Run: headless pygame with SDL's dummy video driver; simulated clock (each Clock.tick advances the game by its frame time, no real sleeping); random seed 0; keys injected as events and as key.get_pressed() state; no mouse input; restart key SPACE tapped at the start of phases 3 and 4.
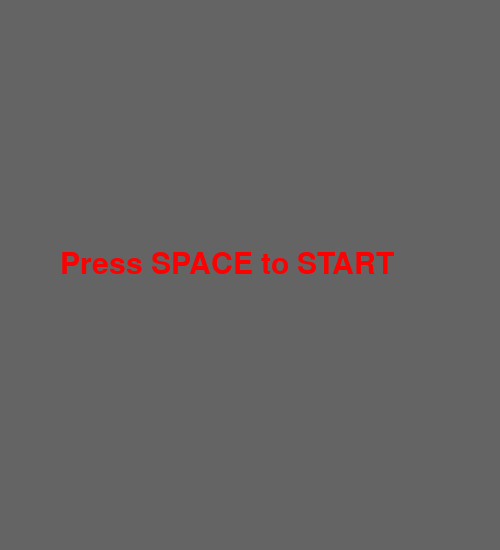
Frame 1 of 4 · flips 1–60 · no input
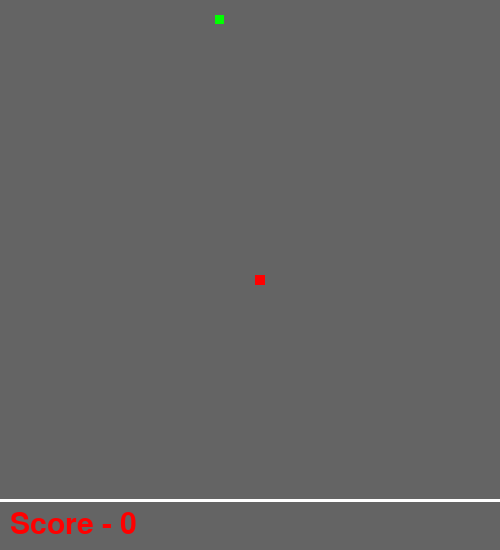
Frame 2 of 4 · flips 61–180 · tapped SPACE, RETURN · held RIGHT (→), D
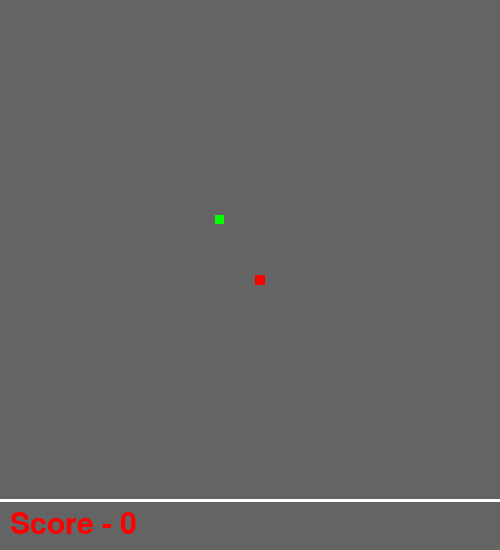
Frame 3 of 4 · flips 181–300 · tapped SPACE · held DOWN (↓), S
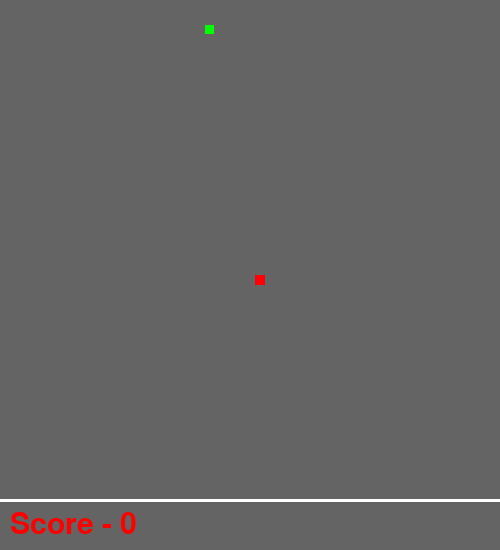
Frame 4 of 4 · flips 301–420 · tapped SPACE · held LEFT (←), A, UP (↑), W

The pygame program that drew these frames:

import pygame
import random

pygame.init()


def text_box(msg):
    font = pygame.font.SysFont("Calibri", 45)
    box = font.render(msg, 1, pygame.Color('red'))
    return box


win = pygame.display.set_mode((500, 550))
pygame.display.set_caption("Snake Game")
GAMEOVER = True


class Snake:
    spawn = (20, 20)
    fruit_pos = (random.randrange(20, 490, 10), random.randrange(20, 490, 10))
    fruit = pygame.Surface((10, 10))
    fruit.fill(pygame.Color('RED'))

    def __init__(self):
        self.length = list()
        self.speed = 10
        self.score = 0
        self.size = 10
        self.direction = pygame.Vector2(0, 1)
        self.pos = (20, 20)
        self.box((20, 20), self)

    class box:
        def __init__(self, pos, parent):
            self.image = pygame.Surface((parent.size - 1, parent.size - 1))
            self.rect = pygame.Rect(0, 0, 10, 10)
            self.rect.center = pos
            self.image.fill(pygame.Color("Yellow"))
            parent.length.append(self)

    def update(self):
        self.update_pos()
        self.pos += self.direction * self.size
        if self.pos.x > 500:
            self.pos.x -= 500
        elif self.pos.x < 0:
            self.pos.x += 500
        if self.pos.y > 500:
            self.pos.y -= 500
        elif self.pos.y < 0:
            self.pos.y += 500

        self.box(self.pos, self)
        self.length.pop(0)
        length = [i.rect for i in self.length]
        length.pop(-1)
        try:
            length.pop(-1)
        except IndexError:
            pass
        if self.length[-1].rect.collidelist(length) > 0:
            global GAMEOVER
            GAMEOVER = True
        # elif not (-5 < self.pos[0] < 500 and -5 < self.pos[1] < 500):
        #     GAMEOVER = True
        if pygame.Rect(self.fruit_pos[0] - self.size // 2, self.fruit_pos[1] - self.size // 2, 10, 10).colliderect(
                self.length[-1].rect):
            self.score += 5
            self.speed += 0.1
            self.box(self.length[-1].rect.center + self.direction * self.size, self)
            self.fruit_pos = (random.randrange(20, 490, 10), random.randrange(20, 490, 10))
        self.draw()

    def update_pos(self):
        key = pygame.key.get_pressed()
        if (key[pygame.K_w] or key[pygame.K_UP]) and not self.direction == (0, 1):
            self.direction = pygame.Vector2(0, -1)
        elif (key[pygame.K_a] or key[pygame.K_LEFT]) and not self.direction == (1, 0):
            self.direction = pygame.Vector2(-1, 0)
        elif (key[pygame.K_s] or key[pygame.K_DOWN]) and not self.direction == (0, -1):
            self.direction = pygame.Vector2(0, 1)
        elif (key[pygame.K_d] or key[pygame.K_RIGHT]) and not self.direction == (-1, 0):
            self.direction = pygame.Vector2(1, 0)

    def draw(self):
        self.length[-1].image.fill(pygame.Color("green"))
        for i in self.length:
            win.blit(i.image, i.rect.topleft)
        self.length[-1].image.fill(pygame.Color("Yellow"))
        win.blit(self.fruit, self.fruit_pos - pygame.Vector2(self.size // 2, self.size // 2))
        pygame.draw.line(win, pygame.Color('white'), (0, 500), (500, 500), 3)
        win.blit(text_box('Score - ' + str(self.score)), (10, 510))


snake = Snake()


def game_loop():
    while not GAMEOVER:
        pygame.time.Clock().tick_busy_loop(snake.speed)
        for event in pygame.event.get():
            if event.type == pygame.QUIT:
                return False
        win.fill((100, 100, 100))
        snake.update()
        pygame.display.update()
    return True


def main_loop():
    global GAMEOVER
    while True:
        for event in pygame.event.get():
            if event.type == pygame.QUIT:
                return
            if event.type == pygame.KEYDOWN:
                if event.key == pygame.K_SPACE:
                    GAMEOVER = False
                    if not game_loop():
                        return
                    snake.__init__()
        win.fill((100, 100, 100))
        win.blit(text_box("Press SPACE to START"), (60, 250))
        pygame.display.update()


main_loop()
pygame.display.quit()
